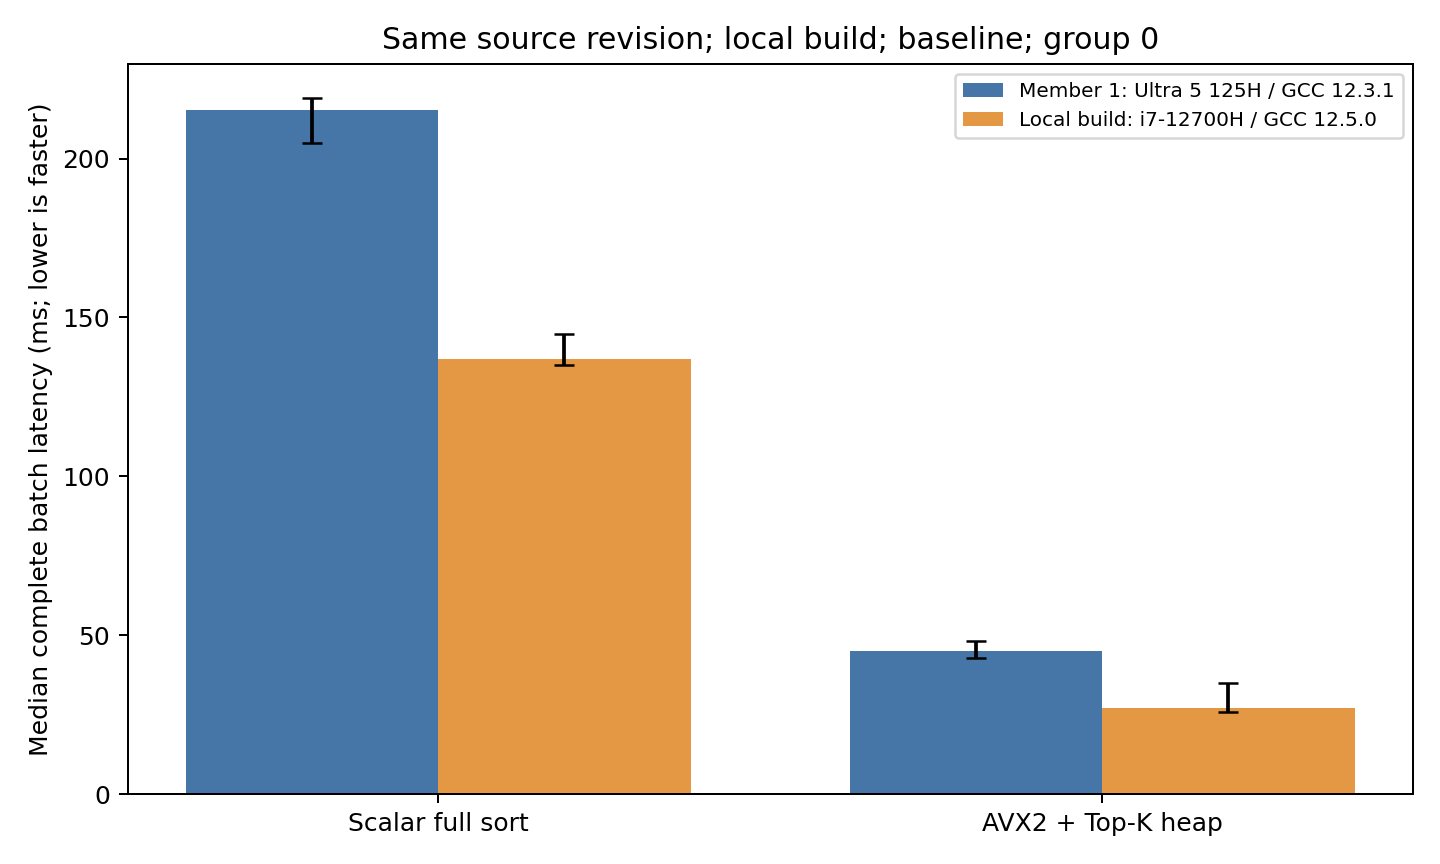

The table this chart was drawn from, first rows:
case, N, d, q, k, route, group, member1_median_ms, local_build_median_ms, member1_over_local_build, local_time_reduction_percent, member1_IQR_over_median_percent, local_IQR_over_median_percent, member1_variable, local_variable
0, 100000, 64, 16, 10, R0_scalar_full_sort, 0, 215.2, 137, 1.571, 36.34, 6.578, 7.29, 0, 0
0, 100000, 64, 16, 10, R1_avx2_topk_heap, 0, 45.21, 27.19, 1.663, 39.86, 11.99, 34.01, 1, 1
1, 10000, 64, 16, 10, R0_scalar_full_sort, 0, 18.35, 11.33, 1.619, 38.24, 18.92, 5.269, 1, 0
1, 10000, 64, 16, 10, R1_avx2_topk_heap, 0, 2.571, 1.28, 2.008, 50.2, 21.77, 11.86, 1, 1
2, 100000, 32, 16, 10, R0_scalar_full_sort, 0, 186.2, 121.4, 1.534, 34.81, 7.941, 6.522, 0, 0
2, 100000, 32, 16, 10, R1_avx2_topk_heap, 0, 24.62, 11.57, 2.129, 53.03, 35.1, 28.14, 1, 1
3, 100000, 128, 16, 10, R0_scalar_full_sort, 0, 294.8, 193.7, 1.522, 34.31, 6.52, 5.667, 0, 0
3, 100000, 128, 16, 10, R1_avx2_topk_heap, 0, 68.52, 58.21, 1.177, 15.06, 14.69, 11.85, 1, 1
4, 100000, 64, 1, 10, R0_scalar_full_sort, 0, 13.82, 8.468, 1.631, 38.7, 16.55, 4.759, 1, 0
4, 100000, 64, 1, 10, R1_avx2_topk_heap, 0, 3.044, 1.884, 1.616, 38.1, 25.56, 7.817, 1, 0
5, 100000, 64, 64, 10, R0_scalar_full_sort, 0, 885.9, 600.8, 1.475, 32.18, 4.803, 21.96, 0, 1
5, 100000, 64, 64, 10, R1_avx2_topk_heap, 0, 163.7, 122, 1.342, 25.5, 5.732, 8.676, 0, 0
6, 100000, 64, 16, 5, R0_scalar_full_sort, 0, 219.8, 213, 1.032, 3.123, 7.636, 15.85, 0, 1
6, 100000, 64, 16, 5, R1_avx2_topk_heap, 0, 35.49, 37.79, 0.9391, -6.48, 38.48, 14.56, 1, 1
7, 100000, 64, 16, 32, R0_scalar_full_sort, 0, 214, 195.9, 1.092, 8.466, 5.871, 7.771, 0, 0
7, 100000, 64, 16, 32, R1_avx2_topk_heap, 0, 34.48, 34.68, 0.9941, -0.5937, 30.66, 8.453, 1, 0
